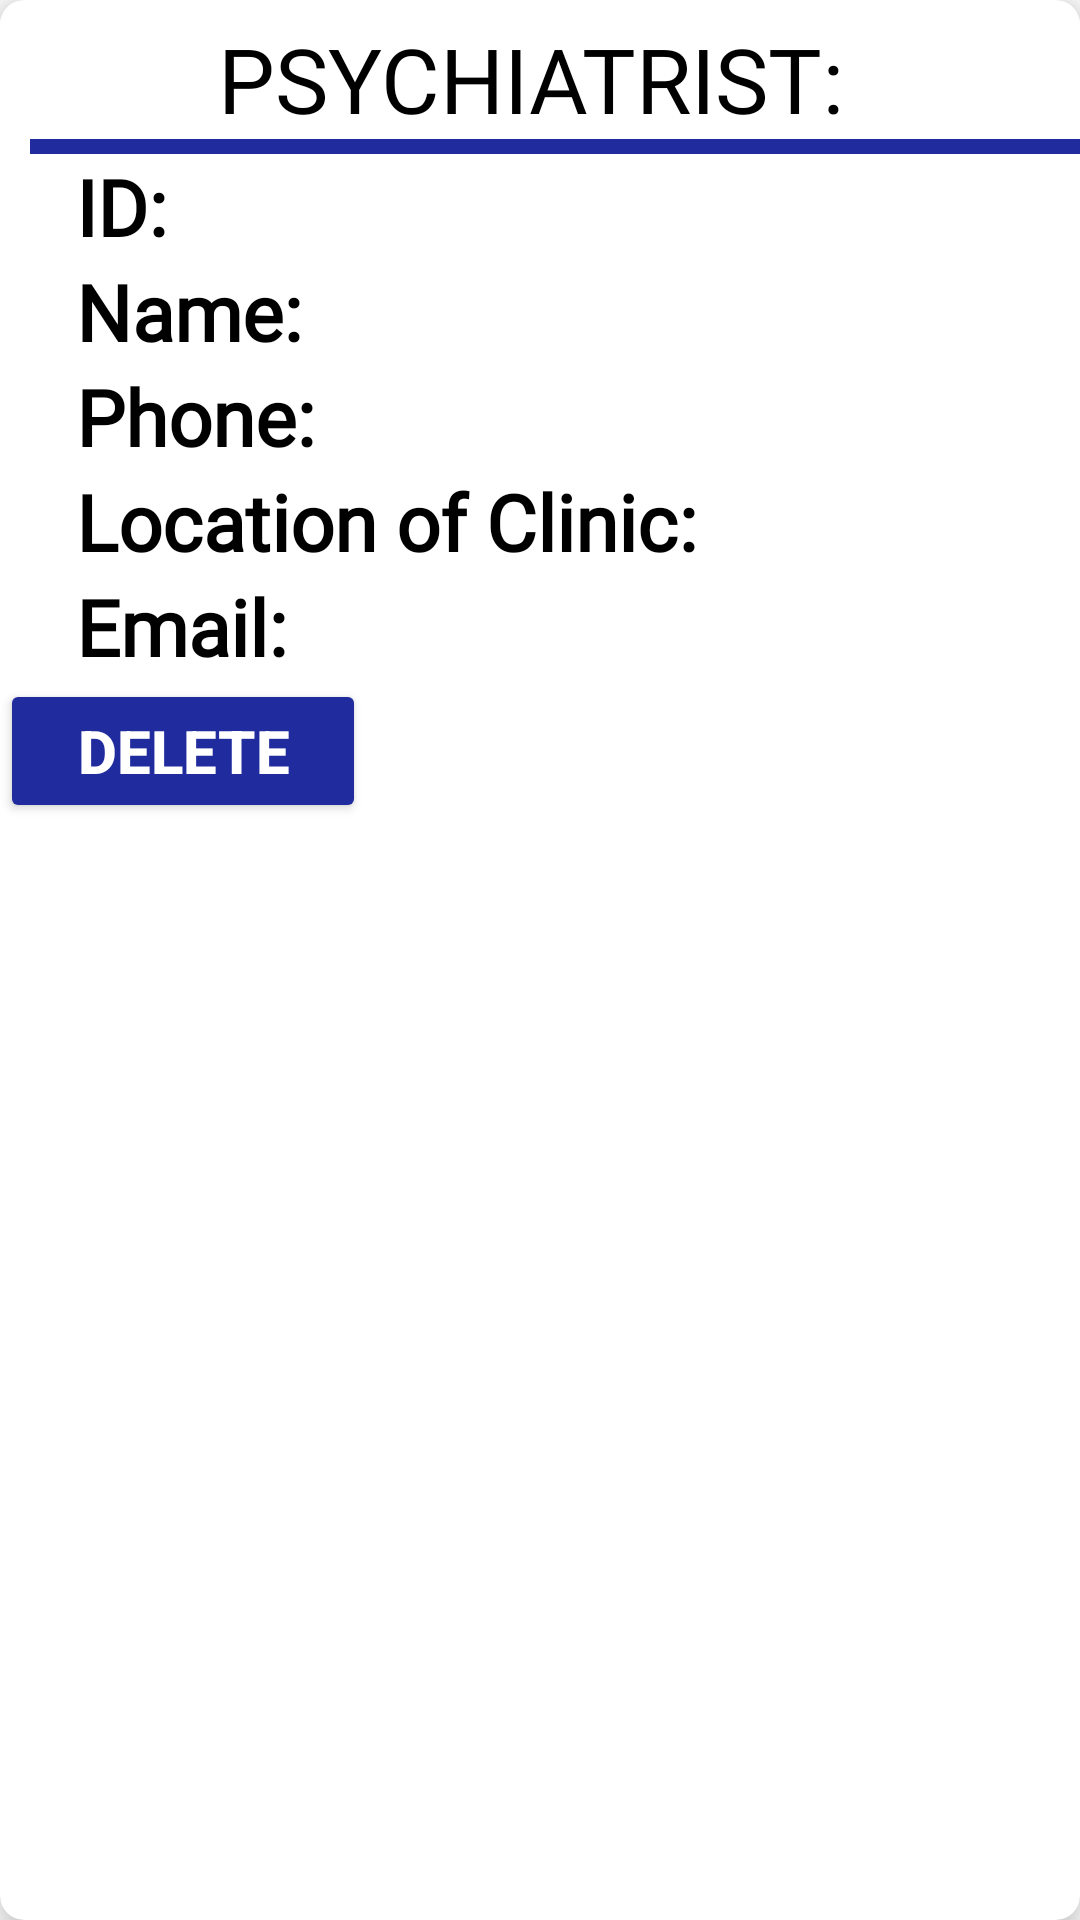

Here is an Android app screen rendered from its layout file. Give the layout XML and the strings, colors and styles it references.
<!-- AndroidManifest.xml: application theme Theme.DoctorConsultancy -->
<!-- res/layout/apsychiatristdata.xml -->
<?xml version="1.0" encoding="utf-8"?>
<androidx.cardview.widget.CardView xmlns:android="http://schemas.android.com/apk/res/android"


    android:layout_width="match_parent"
    android:layout_height="wrap_content"
    xmlns:app="http://schemas.android.com/apk/res-auto"
    app:cardElevation="8dp"
    app:cardCornerRadius="8dp"
    android:layout_margin="13dp">


    <LinearLayout

        android:layout_width="match_parent"
        android:layout_height="349dp"
        android:layout_marginVertical="6dp"
        android:background="@color/white"
        android:orientation="vertical">


        <TextView
            android:id="@+id/textView10"
            android:layout_width="wrap_content"
            android:layout_height="wrap_content"
            android:layout_marginStart="65dp"

            android:fontFamily="@font/acme"
            android:text=" PSYCHIATRIST:       "
            android:textAlignment="center"
            android:textColor="#000000"
            android:textSize="30sp"
            app:layout_constraintBottom_toBottomOf="parent"
            app:layout_constraintEnd_toEndOf="parent"
            app:layout_constraintHorizontal_bias="0.559"
            app:layout_constraintStart_toStartOf="parent"
            app:layout_constraintTop_toTopOf="parent"
            app:layout_constraintVertical_bias="0.074" />

        <TextView
            android:id="@+id/textView11"
            android:layout_width="368dp"
            android:layout_height="5dp"
            android:layout_marginStart="10dp"
            android:background="#202C9E"
            app:layout_constraintBottom_toBottomOf="parent"
            app:layout_constraintEnd_toEndOf="parent"
            app:layout_constraintStart_toStartOf="parent"
            app:layout_constraintTop_toTopOf="parent"
            app:layout_constraintVertical_bias="0.171" />


        <LinearLayout
            android:layout_width="wrap_content"
            android:layout_height="wrap_content"
            android:orientation="horizontal">

            <TextView
                android:layout_width="wrap_content"
                android:layout_height="wrap_content"
                android:fontFamily="@font/acme"
                android:text="    ID:        "
                android:textColor="@color/black"
                android:textSize="26dp"
                android:textStyle="bold" />

            <TextView
                android:id="@+id/pid"
                android:layout_width="wrap_content"
                android:layout_height="wrap_content"
                android:layout_marginStart="8dp"
                android:text=""
                android:textColor="@color/black"
                android:textSize="25dp"
                android:textStyle="bold" />


        </LinearLayout>


        <LinearLayout
            android:layout_width="wrap_content"
            android:layout_height="wrap_content"
            android:orientation="horizontal">

            <TextView
                android:layout_width="wrap_content"
                android:layout_height="wrap_content"
                android:fontFamily="@font/acme"
                android:text="    Name: "
                android:textColor="@color/black"
                android:textSize="26dp"
                android:textStyle="bold" />

            <TextView
                android:id="@+id/pname"
                android:layout_width="wrap_content"
                android:layout_height="wrap_content"
                android:layout_marginStart="8dp"
                android:text=""
                android:textColor="@color/black"
                android:textSize="24dp"
                android:textStyle="bold" />


        </LinearLayout>


        <LinearLayout
            android:layout_width="wrap_content"
            android:layout_height="wrap_content"
            android:orientation="horizontal">

            <TextView
                android:layout_width="wrap_content"
                android:layout_height="wrap_content"
                android:fontFamily="@font/acme"

                android:text="    Phone: "
                android:textColor="@color/black"
                android:textSize="26dp"
                android:textStyle="bold" />

            <TextView
                android:id="@+id/pphone"
                android:layout_width="wrap_content"
                android:layout_height="wrap_content"
                android:layout_marginStart="8dp"
                android:text=""
                android:textColor="@color/black"
                android:textSize="24dp"
                android:textStyle="bold" />


        </LinearLayout>

        <LinearLayout
            android:layout_width="wrap_content"
            android:layout_height="wrap_content"
            android:orientation="horizontal">

            <TextView
                android:layout_width="wrap_content"
                android:layout_height="wrap_content"
                android:fontFamily="@font/acme"
                android:text="    Location of Clinic:"
                android:textColor="@color/black"
                android:textSize="26dp"
                android:textStyle="bold" />

            <TextView
                android:id="@+id/ploc"
                android:layout_width="wrap_content"
                android:layout_height="wrap_content"
                android:layout_marginStart="8dp"
                android:text=""
                android:textColor="@color/black"
                android:textSize="24dp"
                android:textStyle="bold" />


        </LinearLayout>

        <LinearLayout
            android:layout_width="wrap_content"
            android:layout_height="wrap_content"
            android:orientation="horizontal">

            <TextView
                android:layout_width="wrap_content"
                android:layout_height="wrap_content"
                android:fontFamily="@font/acme"
                android:text="    Email: "
                android:textColor="@color/black"
                android:textSize="26dp"
                android:textStyle="bold" />

            <TextView
                android:id="@+id/pemail"
                android:layout_width="wrap_content"
                android:layout_height="wrap_content"
                android:layout_marginStart="8dp"
                android:text=""
                android:textColor="@color/black"
                android:textSize="24dp"
                android:textStyle="bold" />


        </LinearLayout>


        <Button
            android:id="@+id/bookn2"
            android:layout_width="122dp"
            android:layout_height="wrap_content"
            android:width="230dp"
            android:backgroundTint="#202C9E"


            android:text="Delete"

            android:textColor="@color/white"
            android:textSize="20dp"
            android:textStyle="bold">

        </Button>




    </LinearLayout>


</androidx.cardview.widget.CardView>
<!-- resources referenced by this layout -->
<resources>
  <style name="Theme.DoctorConsultancy" parent="Theme.MaterialComponents.DayNight.NoActionBar">
          
          <item name="colorPrimary">@color/purple_500</item>
          <item name="colorPrimaryVariant">@color/purple_700</item>
          <item name="colorOnPrimary">@color/white</item>
          
          <item name="colorSecondary">@color/teal_200</item>
          <item name="colorSecondaryVariant">@color/teal_700</item>
          <item name="colorOnSecondary">@color/black</item>
          
          <item name="android:statusBarColor" tools:targetApi="l">@color/cardview_light_background
          </item>
          
      </style>
  <!-- not gathered from this repository: default colours our renderer supplied (Android Studio template values) -->
  <color name="purple_500">#FF6200EE</color>
  <color name="purple_700">#FF3700B3</color>
  <color name="teal_200">#FF03DAC5</color>
  <color name="teal_700">#FF018786</color>
  <color name="black">#FF000000</color>
  <color name="white">#FFFFFFFF</color>
</resources>
